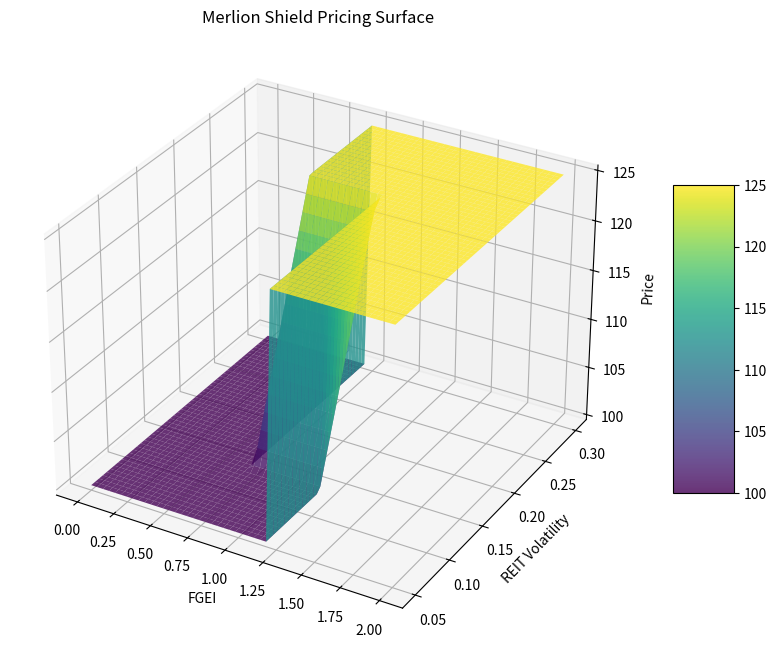
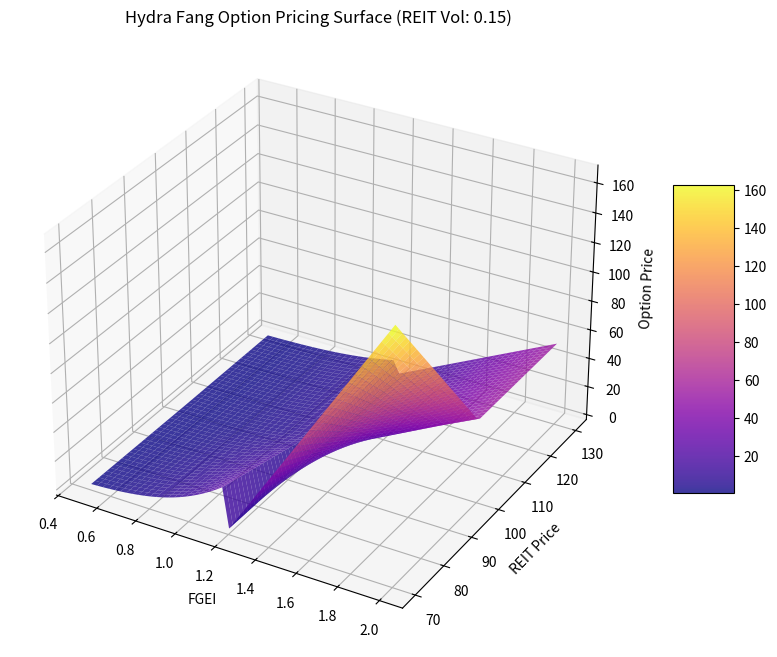

Reproduce these figures in Python, in order.
import numpy as np
import pandas as pd
import matplotlib.pyplot as plt
from scipy.stats import norm
from datetime import datetime, timedelta

class MerlionShieldPricer:
    """
    Merlion Shield - 本金保障型波动率票据
    
    定价逻辑基于：
    - FGEI (Financial Governance Event Index) 指数值
    - REITvol (REIT波动率指数)
    """
    
    def __init__(self, principal=100.0, tenor=18, 
                 k1=0.7, k2=1.2, 
                 lambda1=3.0, lambda2=5.5, 
                 sigma0=0.125):
        """
        初始化 Merlion Shield 定价器
        
        参数:
            principal: 本金金额
            tenor: 期限(月)
            k1: FGEI 第一阈值
            k2: FGEI 第二阈值
            lambda1: 第一区间的乘数
            lambda2: 第二区间的乘数
            sigma0: REITvol 基准波动率
        """
        self.principal = principal
        self.tenor = tenor
        self.k1 = k1
        self.k2 = k2
        self.lambda1 = lambda1
        self.lambda2 = lambda2
        self.sigma0 = sigma0
        
    def calculate_return(self, fgei, reit_vol):
        """
        计算回报率
        
        参数:
            fgei: 金融治理事件指数值
            reit_vol: REIT波动率
            
        返回:
            回报率 (0-25%)
        """
        if fgei < self.k1:
            return 0.0
        elif fgei < self.k2:
            return self.lambda1 * (reit_vol - self.sigma0)
        else:
            # 在高压力区域添加FGEI偏移
            fgei_offset = 0.05 * (fgei - self.k2)  # 5%的FGEI偏移系数
            return self.lambda2 * (reit_vol + fgei_offset)
    
    def price(self, fgei, reit_vol):
        """
        定价 Merlion Shield 票据
        
        参数:
            fgei: 金融治理事件指数值
            reit_vol: REIT波动率
            
        返回:
            票据价格
        """
        return_rate = self.calculate_return(fgei, reit_vol)
        # 限制最大回报率为25%
        return_rate = min(0.25, max(0, return_rate))
        
        # 本金保障型票据，最低价值等于本金
        price = self.principal * (1 + return_rate)
        return price
    
    def generate_pricing_surface(self, fgei_range=None, reit_vol_range=None):
        """
        生成定价曲面
        
        参数:
            fgei_range: FGEI范围数组
            reit_vol_range: REIT波动率范围数组
            
        返回:
            fgei_grid, reit_vol_grid, price_surface
        """
        if fgei_range is None:
            fgei_range = np.linspace(0.0, 2.0, 50)
        if reit_vol_range is None:
            reit_vol_range = np.linspace(0.05, 0.30, 50)
            
        fgei_grid, reit_vol_grid = np.meshgrid(fgei_range, reit_vol_range)
        price_surface = np.zeros_like(fgei_grid)
        
        for i in range(len(reit_vol_range)):
            for j in range(len(fgei_range)):
                price_surface[i, j] = self.price(fgei_grid[i, j], reit_vol_grid[i, j])
                
        return fgei_grid, reit_vol_grid, price_surface
    
    def plot_pricing_surface(self, fgei_range=None, reit_vol_range=None):
        """绘制定价曲面"""
        fgei_grid, reit_vol_grid, price_surface = self.generate_pricing_surface(
            fgei_range, reit_vol_range
        )
        
        fig = plt.figure(figsize=(12, 8))
        ax = fig.add_subplot(111, projection='3d')
        surf = ax.plot_surface(fgei_grid, reit_vol_grid, price_surface, 
                               cmap='viridis', alpha=0.8)
        
        # 标记阈值平面
        max_vol = reit_vol_grid.max()
        min_vol = reit_vol_grid.min()
        
        # K1平面
        x1 = np.array([self.k1, self.k1])
        y1 = np.array([min_vol, max_vol])
        z1 = np.array([[self.principal, self.principal], 
                       [self.price(self.k1, max_vol), self.price(self.k1, max_vol)]])
        ax.plot_surface(x1[:, np.newaxis], y1[:, np.newaxis], z1, 
                        alpha=0.3, color='red')
        
        # K2平面
        x2 = np.array([self.k2, self.k2])
        y2 = np.array([min_vol, max_vol])
        z2 = np.array([[self.price(self.k2, min_vol), self.price(self.k2, min_vol)], 
                       [self.price(self.k2, max_vol), self.price(self.k2, max_vol)]])
        ax.plot_surface(x2[:, np.newaxis], y2[:, np.newaxis], z2, 
                        alpha=0.3, color='green')
        
        ax.set_xlabel('FGEI')
        ax.set_ylabel('REIT Volatility')
        ax.set_zlabel('Price')
        ax.set_title('Merlion Shield Pricing Surface')
        
        # 添加颜色条
        fig.colorbar(surf, ax=ax, shrink=0.5, aspect=5)
        
        return fig, ax


class HydraFangPricer:
    """
    Hydra Fang - 触发事件期权
    
    在 FGEI > K₂ 时激活，与REIT波动率和方向性空头敞口相关
    """
    
    def __init__(self, notional=100.0, tenor=18, k2=1.2, 
                 beta=7.0, gamma=2.5, reit_base_price=100.0):
        """
        初始化 Hydra Fang 定价器
        
        参数:
            notional: 名义本金
            tenor: 期限(月)
            k2: FGEI 触发阈值
            beta: 波动率敏感度
            gamma: REIT价格敏感度
            reit_base_price: REIT指数基准价格
        """
        self.notional = notional
        self.tenor = tenor
        self.k2 = k2
        self.beta = beta
        self.gamma = gamma
        self.reit_base_price = reit_base_price
        
    def calculate_payoff(self, fgei, reit_vol, reit_price):
        """
        计算期权收益
        
        参数:
            fgei: 金融治理事件指数值
            reit_vol: REIT波动率
            reit_price: 当前REIT指数价格
            
        返回:
            期权收益
        """
        # 如果FGEI低于触发阈值，期权无价值
        if fgei < self.k2:
            return 0.0
        
        # 波动率组件：高波动率导致更高收益
        vol_component = self.beta * (reit_vol - 0.1)  # 假设0.1为基准波动率
        
        # 价格组件：REIT价格下跌导致更高收益(做空敞口)
        price_component = self.gamma * max(0, (self.reit_base_price - reit_price) / self.reit_base_price)
        
        # FGEI超额组件：FGEI超过阈值越多，收益越高
        fgei_excess = (fgei - self.k2) * 2.0
        
        # 综合计算收益
        payoff = self.notional * (vol_component + price_component) * fgei_excess
        return max(0, payoff)  # 期权收益不能为负
    
    def price(self, fgei, reit_vol, reit_price, risk_free_rate=0.03, days_to_maturity=None):
        """
        定价 Hydra Fang 期权
        
        参数:
            fgei: 金融治理事件指数值
            reit_vol: REIT波动率
            reit_price: 当前REIT指数价格
            risk_free_rate: 无风险利率
            days_to_maturity: 到期天数(如果为None，使用tenor计算)
            
        返回:
            期权价格
        """
        if days_to_maturity is None:
            days_to_maturity = self.tenor * 30  # 简化计算，每月30天
        
        # 计算即期收益
        immediate_payoff = self.calculate_payoff(fgei, reit_vol, reit_price)
        
        # 如果FGEI已经高于触发阈值，使用即期收益
        if fgei >= self.k2:
            # 折现到当前
            time_to_maturity = days_to_maturity / 365.0  # 转换为年
            price = immediate_payoff * np.exp(-risk_free_rate * time_to_maturity)
            return price
        
        # 如果FGEI低于触发阈值，使用概率模型估计未来触发可能性
        # 简化模型：假设FGEI遵循正态分布
        fgei_std = 0.3  # FGEI的标准差(根据历史数据估计)
        time_to_maturity = days_to_maturity / 365.0  # 转换为年
        
        # 计算FGEI到达触发阈值的概率
        prob_trigger = 1 - norm.cdf((self.k2 - fgei) / (fgei_std * np.sqrt(time_to_maturity)))
        
        # 估计触发后的平均收益
        expected_fgei_if_triggered = fgei + fgei_std * np.sqrt(time_to_maturity) * norm.pdf(
            (self.k2 - fgei) / (fgei_std * np.sqrt(time_to_maturity))) / prob_trigger
        expected_payoff = self.calculate_payoff(expected_fgei_if_triggered, reit_vol, reit_price)
        
        # 期权价格 = 触发概率 * 预期收益的现值
        price = prob_trigger * expected_payoff * np.exp(-risk_free_rate * time_to_maturity)
        return price
    
    def generate_pricing_surface(self, fgei_range=None, reit_price_range=None, reit_vol=0.15):
        """
        生成定价曲面
        
        参数:
            fgei_range: FGEI范围数组
            reit_price_range: REIT价格范围数组
            reit_vol: 固定的REIT波动率
            
        返回:
            fgei_grid, reit_price_grid, price_surface
        """
        if fgei_range is None:
            fgei_range = np.linspace(0.5, 2.0, 50)
        if reit_price_range is None:
            reit_price_range = np.linspace(70, 130, 50)
            
        fgei_grid, reit_price_grid = np.meshgrid(fgei_range, reit_price_range)
        price_surface = np.zeros_like(fgei_grid)
        
        for i in range(len(reit_price_range)):
            for j in range(len(fgei_range)):
                price_surface[i, j] = self.price(
                    fgei_grid[i, j], reit_vol, reit_price_grid[i, j]
                )
                
        return fgei_grid, reit_price_grid, price_surface
    
    def plot_pricing_surface(self, fgei_range=None, reit_price_range=None, reit_vol=0.15):
        """绘制定价曲面"""
        fgei_grid, reit_price_grid, price_surface = self.generate_pricing_surface(
            fgei_range, reit_price_range, reit_vol
        )
        
        fig = plt.figure(figsize=(12, 8))
        ax = fig.add_subplot(111, projection='3d')
        surf = ax.plot_surface(fgei_grid, reit_price_grid, price_surface, 
                               cmap='plasma', alpha=0.8)
        
        # 标记阈值平面
        max_price = reit_price_grid.max()
        min_price = reit_price_grid.min()
        
        # K2触发平面
        x2 = np.array([self.k2, self.k2])
        y2 = np.array([min_price, max_price])
        z_min = self.price(self.k2, reit_vol, min_price)
        z_max = self.price(self.k2, reit_vol, max_price)
        z2 = np.array([[z_min, z_min], [z_max, z_max]])
        ax.plot_surface(x2[:, np.newaxis], y2[:, np.newaxis], z2, 
                        alpha=0.3, color='red')
        
        ax.set_xlabel('FGEI')
        ax.set_ylabel('REIT Price')
        ax.set_zlabel('Option Price')
        ax.set_title(f'Hydra Fang Option Pricing Surface (REIT Vol: {reit_vol:.2f})')
        
        # 添加颜色条
        fig.colorbar(surf, ax=ax, shrink=0.5, aspect=5)
        
        return fig, ax


def calculate_fgei(vol_cds, skew_ir, delta_spread_policy, alpha=0.4, beta=0.3, gamma=0.3):
    """
    计算 FGEI (Financial Governance Event Index)
    
    FGEI = α * vol_CDS + β * skew_IR + γ * Δspread_policy
    
    参数:
        vol_cds: iTraxx新加坡金融CDS的5日实现波动率
        skew_ir: 1M-3M新加坡元利率上限的隐含偏斜
        delta_spread_policy: SIBOR/CNH远期隐含价差与实现远期基差之间的偏差
        alpha, beta, gamma: 各组件的权重
        
    返回:
        FGEI值
    """
    return alpha * vol_cds + beta * skew_ir + gamma * delta_spread_policy


# 示例使用
if __name__ == "__main__":
    # 创建Merlion Shield定价器
    merlion_shield = MerlionShieldPricer()
    
    # 创建Hydra Fang定价器
    hydra_fang = HydraFangPricer()
    
    # 当前市场参数
    fgei = 0.8  # 当前FGEI值
    reit_vol = 0.14  # 当前REIT波动率
    reit_price = 95.0  # 当前REIT价格
    
    # 计算票据价格
    merlion_price = merlion_shield.price(fgei, reit_vol)
    hydra_price = hydra_fang.price(fgei, reit_vol, reit_price)
    
    print(f"当前市场参数:")
    print(f"  FGEI: {fgei:.2f}")
    print(f"  REIT波动率: {reit_vol:.2f}")
    print(f"  REIT价格: {reit_price:.2f}")
    print()
    print(f"Merlion Shield价格: {merlion_price:.2f}")
    print(f"Hydra Fang期权价格: {hydra_price:.2f}")
    
    # 绘制定价曲面
    merlion_fig, _ = merlion_shield.plot_pricing_surface()
    hydra_fig, _ = hydra_fang.plot_pricing_surface()
    
    plt.show()